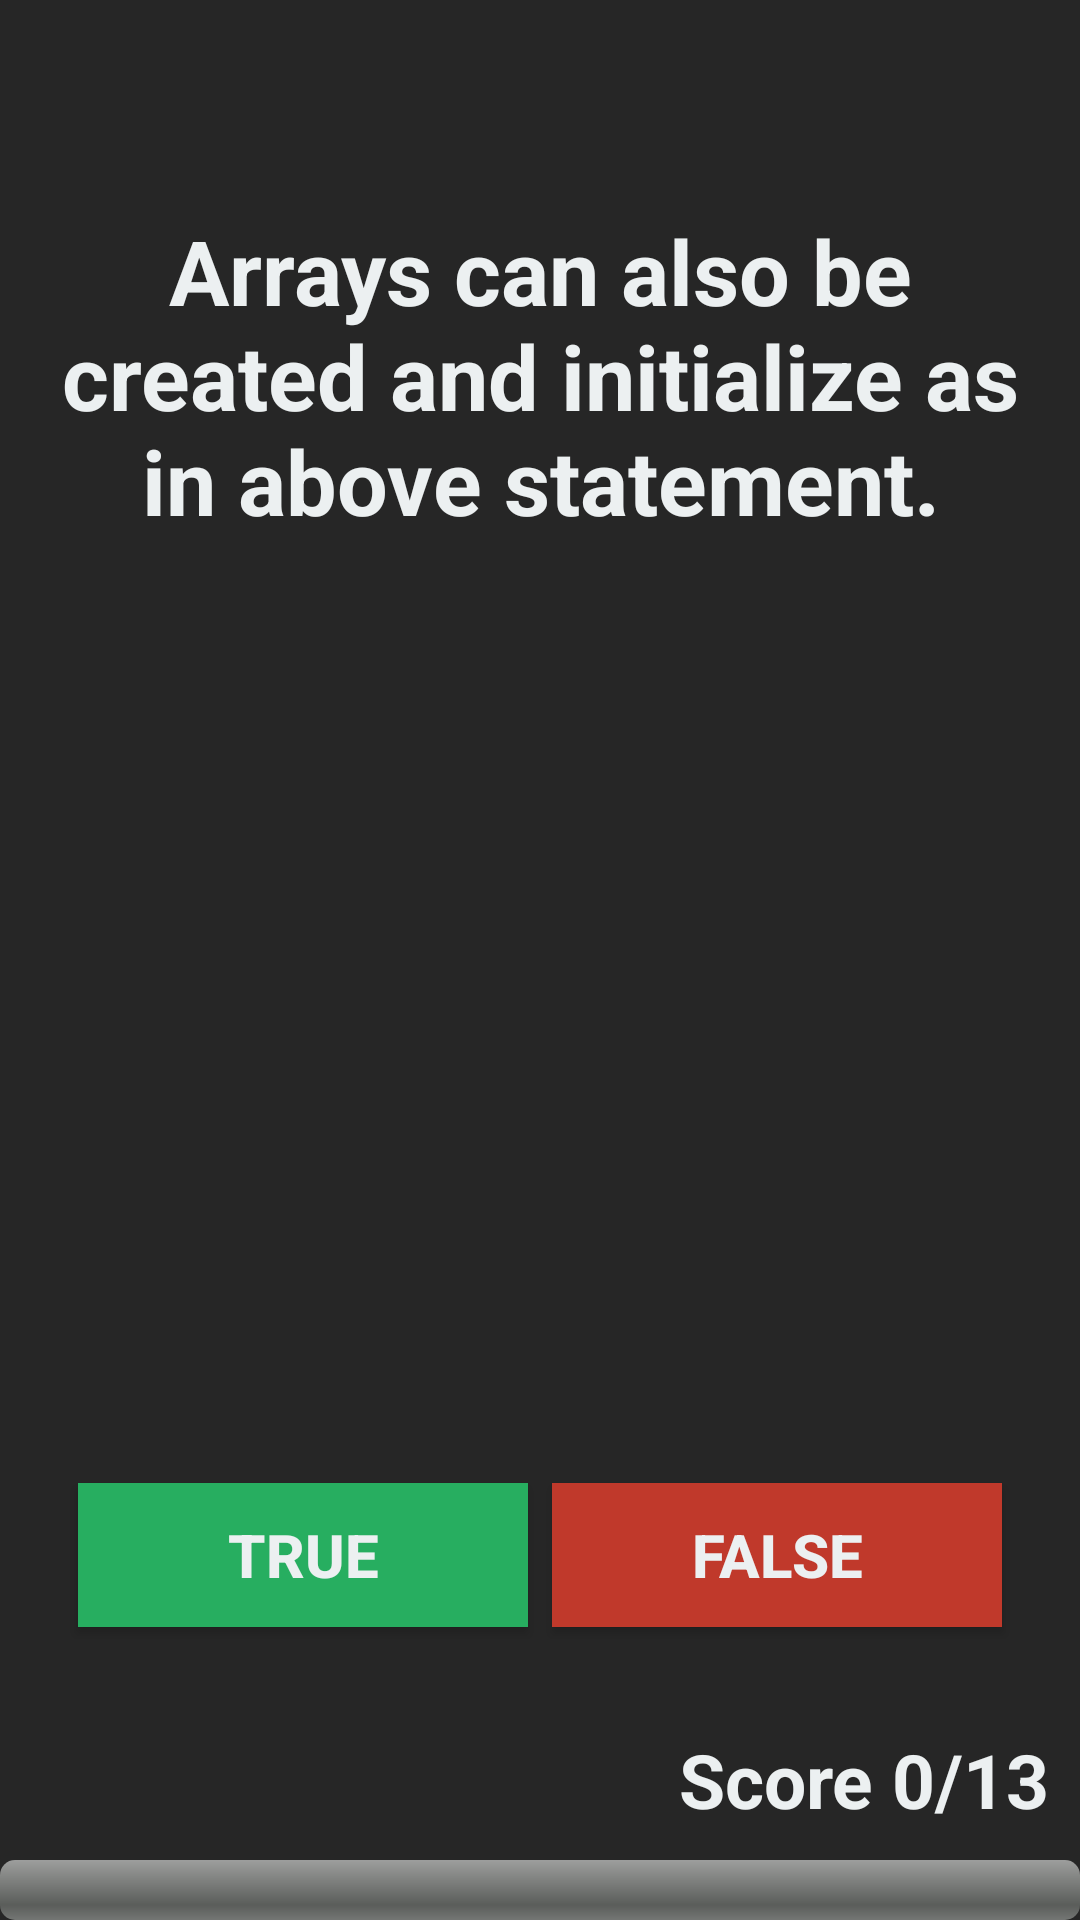

Produce the Android XML layout that renders to this screen, including the resource entries it uses.
<!-- AndroidManifest.xml: application theme AppTheme -->
<!-- res/layout/activity_test_sql.xml -->
<RelativeLayout
    xmlns:android="http://schemas.android.com/apk/res/android"
    android:layout_width="match_parent"
    android:layout_height="match_parent"
    android:gravity="center"

    android:background="@color/colorPrimaryDark"
    android:orientation="vertical" >

    <ProgressBar
        android:id="@+id/progress_bar"

        android:layout_width="fill_parent"
        android:layout_height="wrap_content"

        android:layout_alignParentBottom="true"
        android:layout_alignParentLeft="true"
        android:layout_alignParentStart="true"
        style="@android:style/Widget.ProgressBar.Horizontal"
        android:indeterminate="false" />

    <TextView
        android:id="@+id/score"

        android:layout_width="wrap_content"
        android:layout_height="wrap_content"

        android:layout_above="@id/progress_bar"
        android:layout_alignParentRight="true"
        android:layout_alignParentEnd="true"

        android:textColor="@color/colorText"
        android:textStyle="bold"
        android:textSize="25sp"
        android:text="@string/initial_score"
        android:padding="10dp"/>

    <TextView
        android:id="@+id/question_text_view"

        android:layout_width="wrap_content"
        android:layout_height="wrap_content"

        android:layout_centerHorizontal="true"
        android:layout_alignParentTop="true"
        android:layout_marginTop="50dp"

        android:gravity="center"
        android:padding="20dp"
        android:text="@string/question_1"
        android:textColor="@color/colorText"
        android:textStyle="bold"
        android:textSize="30sp" />

    <LinearLayout
        android:layout_width="wrap_content"
        android:layout_height="wrap_content"

        android:layout_centerHorizontal="true"
        android:layout_above="@id/score"

        android:gravity="center"
        android:padding="20dp"
        android:orientation="horizontal">

        <Button
            android:id="@+id/true_button"

            android:layout_width="150dp"
            android:layout_height="wrap_content"

            style="@style/buttonStyle"
            android:text="@string/true_button"
            android:background="@color/colorTrueButton"/>

        <Button
            android:id="@+id/false_button"

            android:layout_width="150dp"
            android:layout_height="wrap_content"

            style="@style/buttonStyle"
            android:text="@string/false_button"
            android:background="@color/colorFalseButton"/>

    </LinearLayout>

</RelativeLayout>
<!-- resources referenced by this layout -->
<resources>
  <color name="colorFalseButton">#c0392b</color>
  <color name="colorPrimaryDark">#262626</color>
  <color name="colorText">#ecf0f1</color>
  <color name="colorTrueButton">#27ae60</color>
  <string name="false_button">False</string>
  <string name="initial_score">Score 0/13</string>
  <string name="question_1">Arrays can also be created and initialize as in above statement.</string>
  <string name="true_button">True</string>
  <style name="buttonStyle" parent="Widget.AppCompat.Button.Colored">
          <item name="android:textSize">20sp</item>
          <item name="android:textStyle">bold</item>
          <item name="android:textColor">@color/colorText</item>
          <item name="android:layout_margin">@dimen/button_spacing_margin</item>
      </style>
  <style name="AppTheme" parent="Theme.AppCompat.Light.DarkActionBar">
          
          <item name="colorPrimary">@color/colorPrimary</item>
          <item name="colorPrimaryDark">@color/colorPrimaryDark</item>
          <item name="colorAccent">@color/colorAccent</item>
      </style>
  <dimen name="button_spacing_margin">4dp</dimen>
  <color name="colorPrimary">#6C6670</color>
  <color name="colorAccent">#EF9B0F</color>
</resources>
